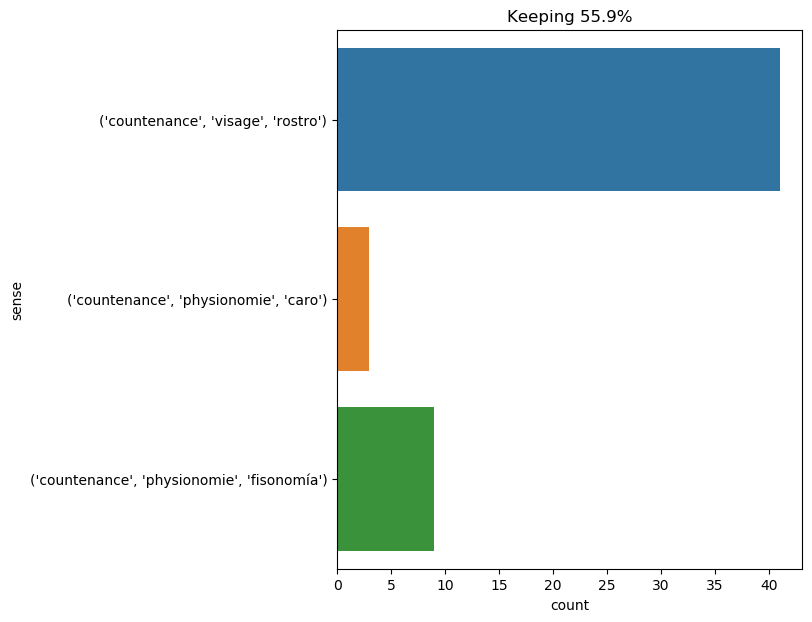

The file beside this chart, header and first rows:
text, ind, sense, label
d’artagnan himself was frightened by the…, 9, ('countenance', 'visage', 'rostro'), 0
it was not that the sight of the wretche…, 17, ('countenance', 'visage', 'rostro'), 0
at these words the reclining figure rose…, 15, ('countenance', 'visage', 'rostro'), 0
she tried to give her countenance an app…, 5, ('countenance', 'visage', 'rostro'), 0
as for me , i shall be deceived all my l…, 23, ('countenance', 'visage', 'rostro'), 0
now , as at the moment in which d’artagn…, 74, ('countenance', 'visage', 'rostro'), 0
an expression of unspeakable joy lighten…, 7, ('countenance', 'visage', 'rostro'), 0
his quiet manner and the ironical expres…, 9, ('countenance', 'physionomie', 'fisonomí…, 1
" i do not often laugh , sir , " replied…, 24, ('countenance', 'visage', 'rostro'), 0
at the first glance , and by the joy whi…, 14, ('countenance', 'visage', 'rostro'), 0
at that moment the countenance of mme . …, 4, ('countenance', 'visage', 'rostro'), 0
her countenance , with surprising mobili…, 1, ('countenance', 'visage', 'rostro'), 0
however , the revolution which appeared …, 8, ('countenance', 'visage', 'rostro'), 0
but however great was the power of this …, 32, ('countenance', 'visage', 'rostro'), 0
the three friends remained mute -- for a…, 14, ('countenance', 'visage', 'rostro'), 0
their anxiety about their outfits had al…, 11, ('countenance', 'visage', 'rostro'), 0
aramis made a bound , seized the letter …, 18, ('countenance', 'visage', 'rostro'), 0
milady looked at the officer with one of…, 14, ('countenance', 'visage', 'rostro'), 0
still further , he had seldom seen the y…, 28, ('countenance', 'visage', 'rostro'), 0
she , with a still - smiling countenance…, 7, ('countenance', 'visage', 'rostro'), 0
a fete was so rare a thing for poor anne…, 40, ('countenance', 'visage', 'rostro'), 0
sometimes the expression of his countena…, 5, ('countenance', 'visage', 'rostro'), 0
neither was it , as with our neighbors ,…, 18, ('countenance', 'visage', 'rostro'), 0
all their countenances were melancholy a…, 2, ('countenance', 'visage', 'rostro'), 0
all their countenances were melancholy a…, 11, ('countenance', 'visage', 'rostro'), 0
" withdraw , young man , " cried jussac …, 21, ('countenance', 'visage', 'rostro'), 0
a glance , however , at his countenance …, 7, ('countenance', 'physionomie', 'caro'), 2
the professor stared at me over his spec…, 20, ('countenance', 'physionomie', 'fisonomí…, 1
at seven o’clock in the morning he arose…, 22, ('countenance', 'visage', 'rostro'), 0
his countenance expressed deep humility …, 1, ('countenance', 'physionomie', 'fisonomí…, 1
milady received this look like a resigne…, 29, ('countenance', 'visage', 'rostro'), 0
he could not distinguish her countenance…, 5, ('countenance', 'visage', 'rostro'), 0
when a door , at length , closed upon he…, 18, ('countenance', 'physionomie', 'caro'), 2
" confide my shame to you , " cried mila…, 18, ('countenance', 'visage', 'rostro'), 0
" and you have returned , have you not ?…, 18, ('countenance', 'physionomie', 'fisonomí…, 1
the pallor of his countenance had assume…, 4, ('countenance', 'physionomie', 'fisonomí…, 1
" oh , you love her still , " said kitty…, 23, ('countenance', 'visage', 'rostro'), 0
milady saw by the contraction of his cou…, 7, ('countenance', 'visage', 'rostro'), 0
it is not true , " said milady , in a to…, 20, ('countenance', 'visage', 'rostro'), 0
his countenance was , as usual , cadaver…, 1, ('countenance', 'physionomie', 'caro'), 2
despair had completely changed his count…, 5, ('countenance', 'visage', 'rostro'), 0
the four countenances expressed four dif…, 2, ('countenance', 'visage', 'rostro'), 0
his eyes were bent fixedly before him , …, 12, ('countenance', 'physionomie', 'fisonomí…, 1
then , as if to render an account to her…, 18, ('countenance', 'physionomie', 'fisonomí…, 1
" the good george ! " said she , closing…, 16, ('countenance', 'visage', 'rostro'), 0
he was moderately reassured however , by…, 11, ('countenance', 'physionomie', 'fisonomí…, 1
" i see i must come to an explanation . …, 23, ('countenance', 'visage', 'rostro'), 0
while he was listening to this recital ,…, 48, ('countenance', 'visage', 'rostro'), 0
but all at once , as if undergoing the i…, 16, ('countenance', 'physionomie', 'fisonomí…, 1
i could not see the expression of his co…, 8, ('countenance', 'visage', 'rostro'), 0
d’artagnan employed himself in arranging…, 41, ('countenance', 'visage', 'rostro'), 0
d’artagnan examined the countenances of …, 3, ('countenance', 'visage', 'rostro'), 0
his countenance showed that he had long …, 1, ('countenance', 'visage', 'rostro'), 0
